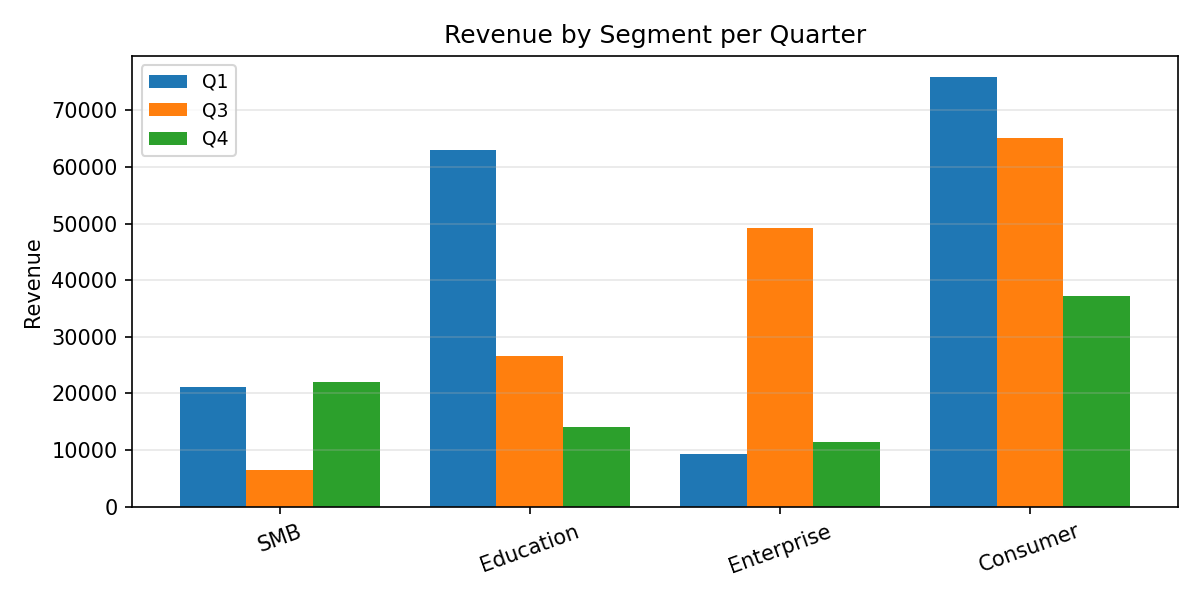

The file beside this chart, header and first rows:
Category, Q1, Q3, Q4
SMB, 21145, 6466, 21958
Education, 62903, 26682, 14042
Enterprise, 9309, 49214, 11452
Consumer, 75798, 65093, 37125
